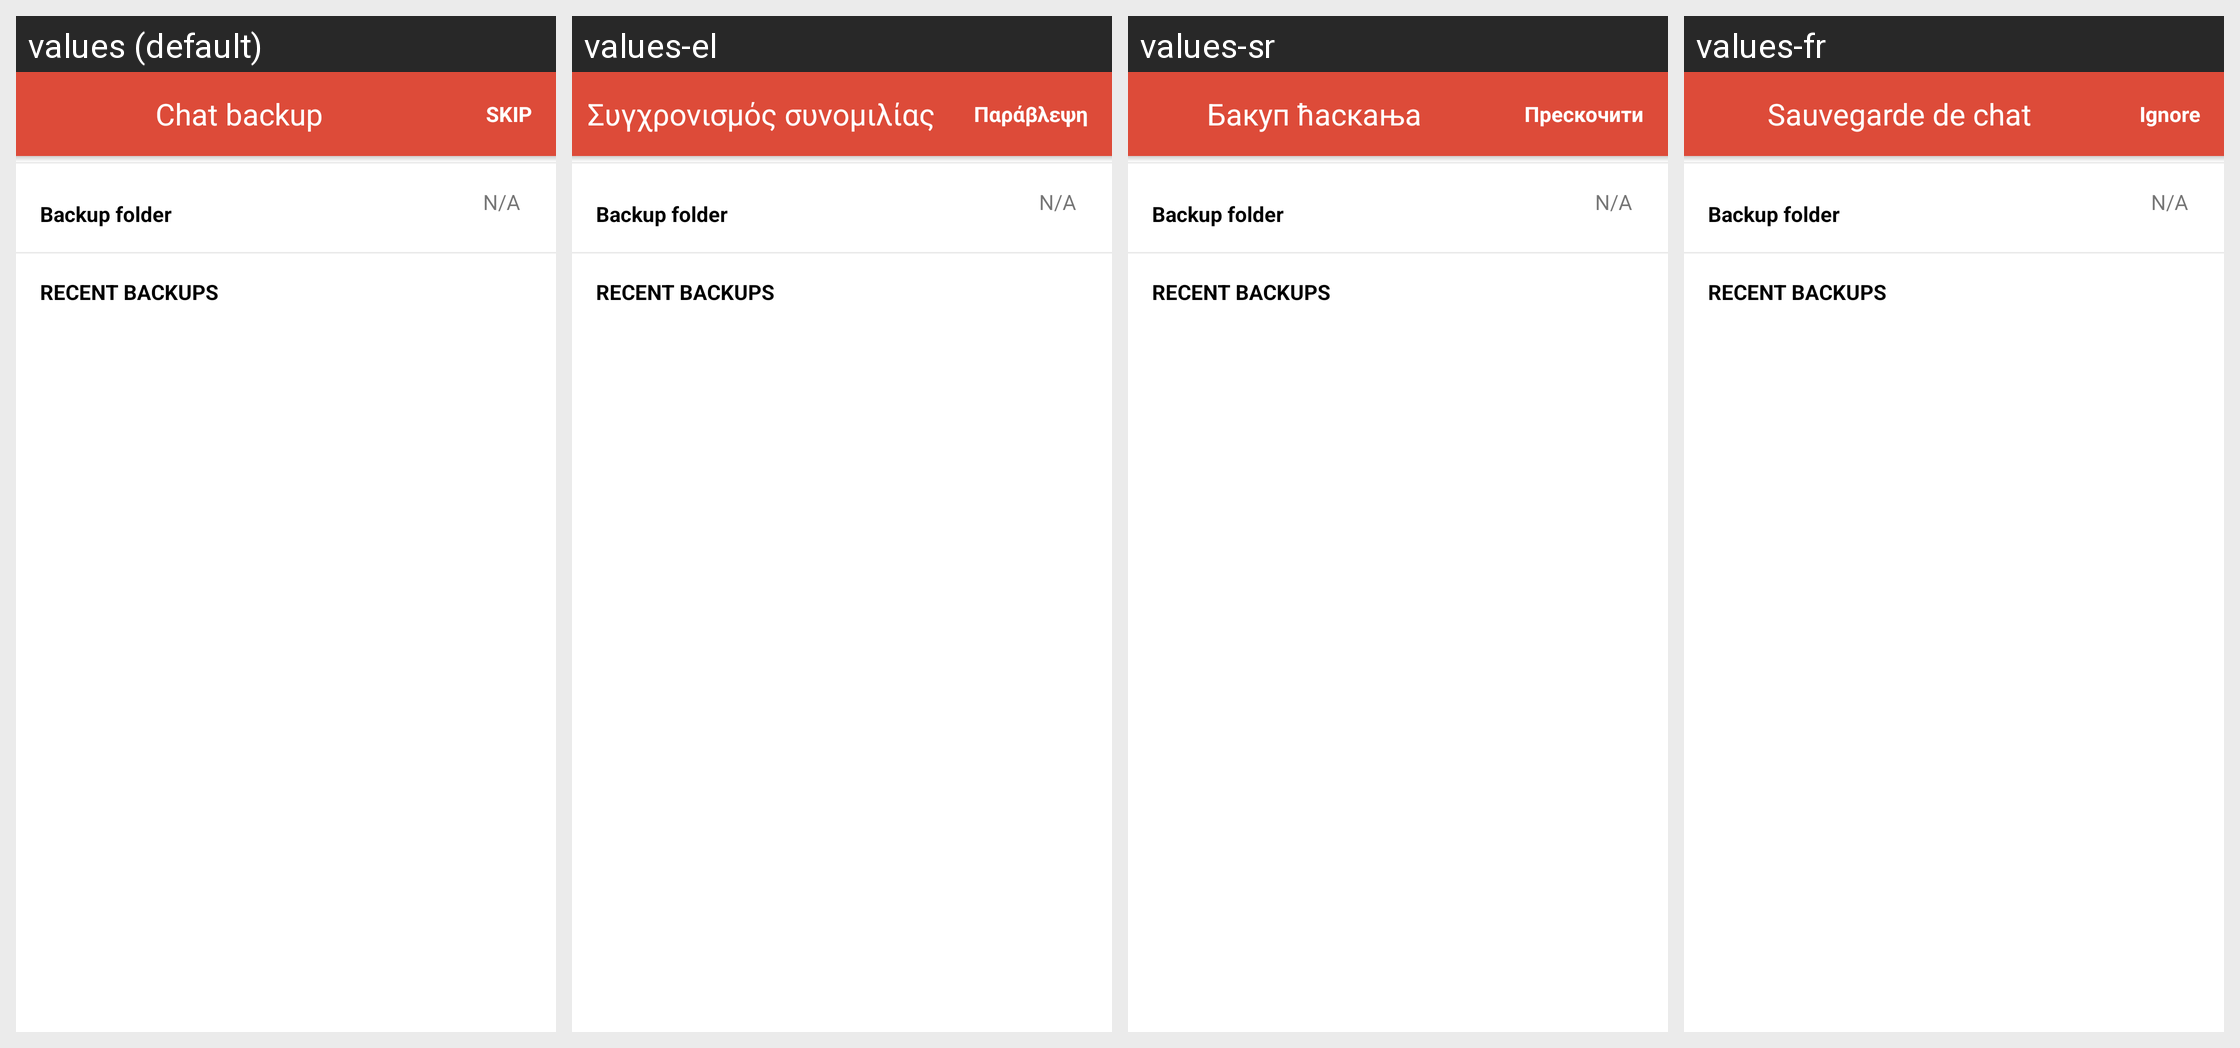

Here is an Android app screen in its default locale and in the app's own translations. Write out the translated-string differences for the strings that appear on this screen.
Android screen res/layout/activity_pre_main.xml rendered under 4 locales, left to right: values (default), values-el, values-sr, values-fr. Device: Nexus 5 (rendered at 1080×1920; each locale shown at half size, 540×960, under a caption strip naming it); theme AppTheme.
Other locales in the repository, not shown: values-ar, values-bs, values-cs, values-de, values-es, values-hr, values-id, values-mk, values-ro, values-ru, values-sl, values-tr.
Strings drawn on this screen, with the default value and each locale's value (text and hints the layout hard-codes, and strings that could not be matched under every locale, appear in the picture but are not listed):

chat_backup
  values: Chat backup
  values-el: Συγχρονισμός συνομιλίας
  values-sr: Бакуп ћаскањa
  values-fr: Sauvegarde de chat

skip
  values: SKIP
  values-el: Παράβλεψη
  values-sr: Прескочити
  values-fr: Ignore

backup_drive_folder
  values: Backup folder
  values-el: Backup folder
  values-sr: Backup folder
  values-fr: Backup folder

backup_drive_folder_not_set
  values: N/A
  values-el: N/A
  values-sr: N/A
  values-fr: N/A

backup_drive_recent
  values: Recent Backups
  values-el: Recent Backups
  values-sr: Recent Backups
  values-fr: Recent Backups
